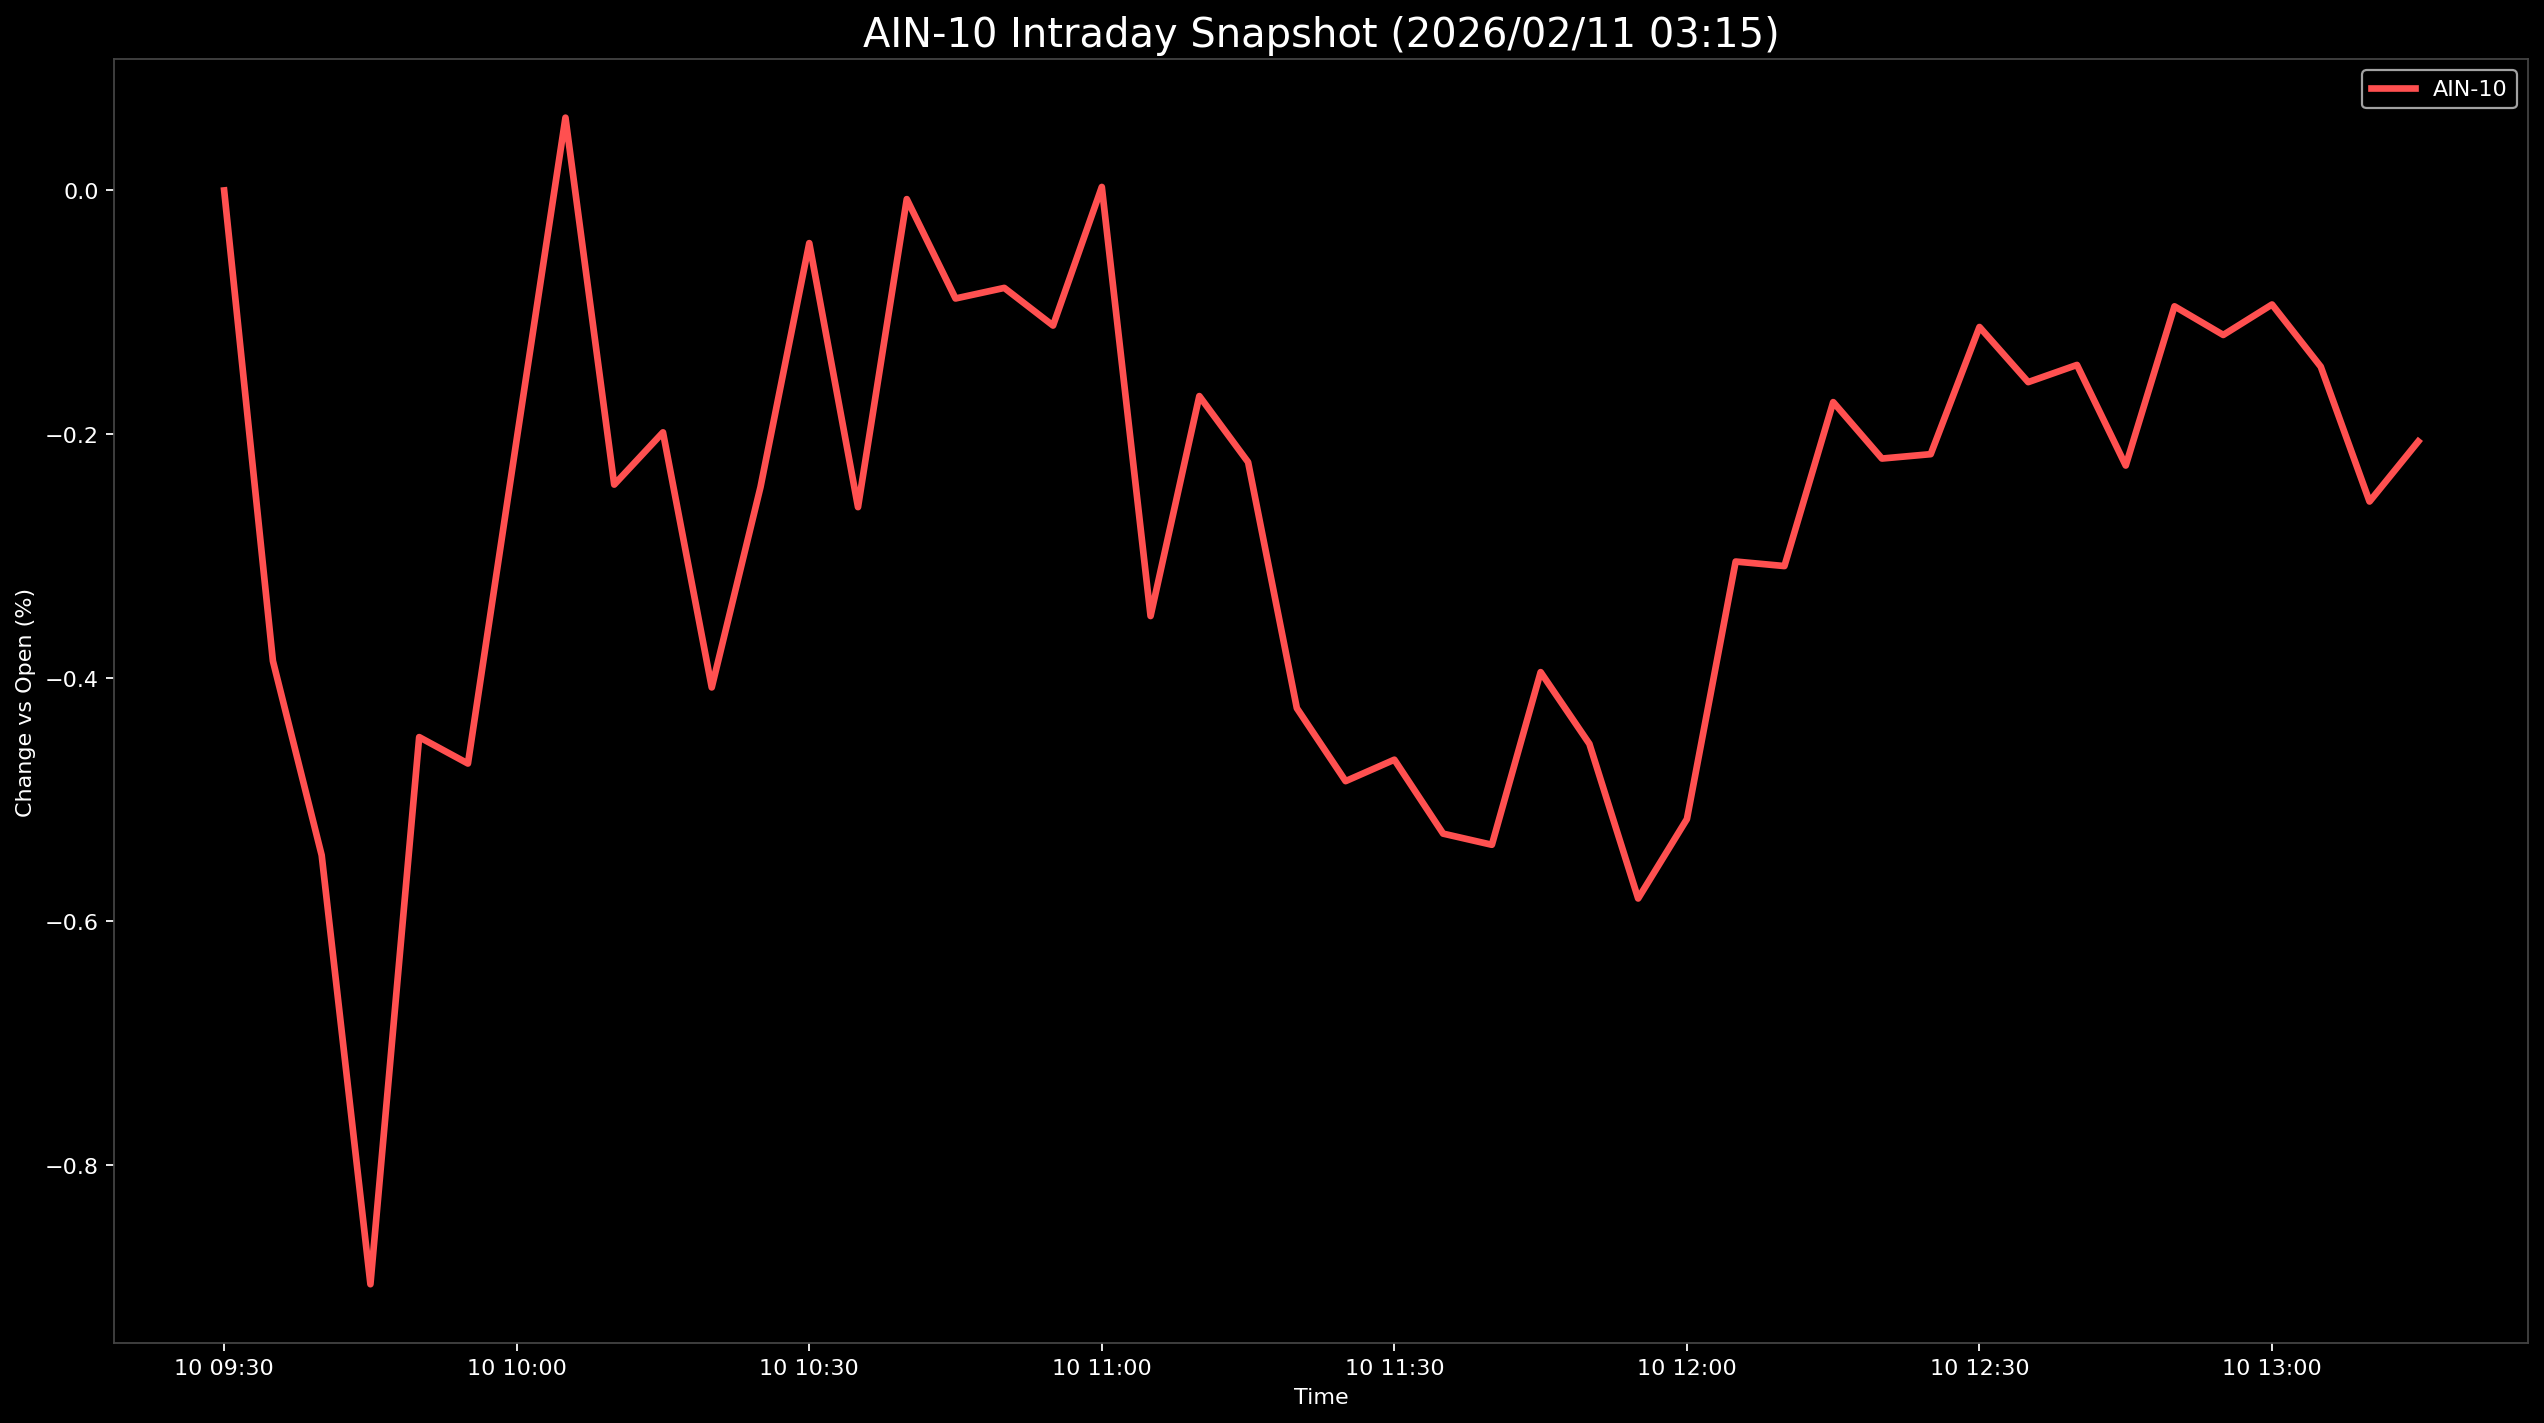

The table this chart was drawn from, first rows:
Datetime, AIN-10
2026-02-10 09:30:00, 0.0
2026-02-10 09:35:00, -0.3862
2026-02-10 09:40:00, -0.5456
2026-02-10 09:45:00, -0.8978
2026-02-10 09:50:00, -0.4487
2026-02-10 09:55:00, -0.4704
2026-02-10 10:00:00, -0.2043
2026-02-10 10:05:00, 0.05973
2026-02-10 10:10:00, -0.2414
2026-02-10 10:15:00, -0.1986
2026-02-10 10:20:00, -0.4079
2026-02-10 10:25:00, -0.2435
2026-02-10 10:30:00, -0.04323
2026-02-10 10:35:00, -0.2599
2026-02-10 10:40:00, -0.007112
2026-02-10 10:45:00, -0.08869
2026-02-10 10:50:00, -0.08
2026-02-10 10:55:00, -0.1109
2026-02-10 11:00:00, 0.002869
2026-02-10 11:05:00, -0.3493
2026-02-10 11:10:00, -0.1688
2026-02-10 11:15:00, -0.223
2026-02-10 11:20:00, -0.4249
2026-02-10 11:25:00, -0.4848
2026-02-10 11:30:00, -0.4672
2026-02-10 11:35:00, -0.5279
2026-02-10 11:40:00, -0.5371
2026-02-10 11:45:00, -0.3954
2026-02-10 11:50:00, -0.4542
2026-02-10 11:55:00, -0.5812
2026-02-10 12:00:00, -0.516
2026-02-10 12:05:00, -0.3046
2026-02-10 12:10:00, -0.3083
2026-02-10 12:15:00, -0.1737
2026-02-10 12:20:00, -0.2201
2026-02-10 12:25:00, -0.2165
2026-02-10 12:30:00, -0.1121
2026-02-10 12:35:00, -0.1573
2026-02-10 12:40:00, -0.1432
2026-02-10 12:45:00, -0.2258
2026-02-10 12:50:00, -0.09512
2026-02-10 12:55:00, -0.1186
2026-02-10 13:00:00, -0.09362
2026-02-10 13:05:00, -0.1447
2026-02-10 13:10:00, -0.2554
2026-02-10 13:15:00, -0.206
